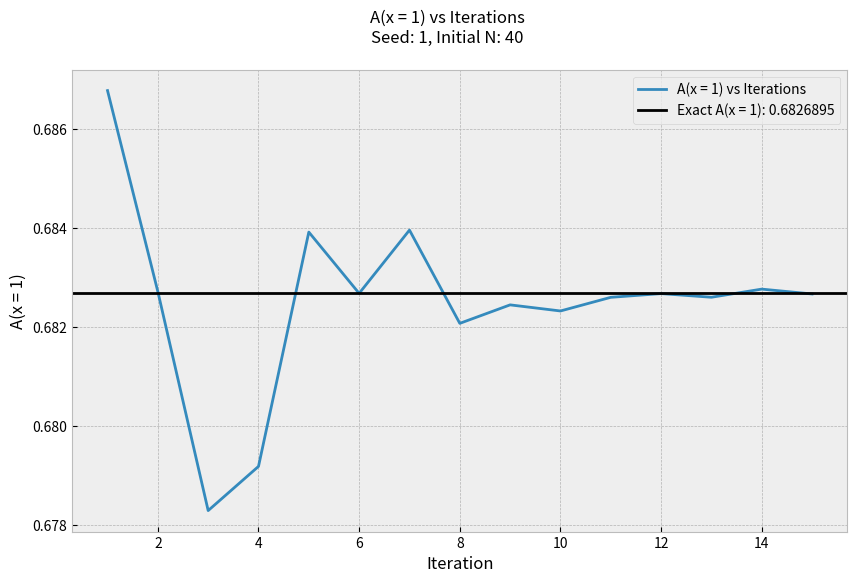

Source code (Python):
#%%
""" 
[redacted]
Course: UCD PHY 104B Computational Methods of Mathematical Physics
[redacted]
Date: Winter Quarter 2021
Textbook: Computational Methods in Physics and Engineering by Samuel S. M. Wong

Topic:
    Numerical Integration - The Monte Carlo Method
References:
    Chapter 2 Integration and Differentiation
    Section 2-1 Numerical integrations
    Section 2-5 Monte Carlo integration
    Box 2-4: Monte Carlo integration for normal probability function
Goal: 
    Follow Box 2-4, utilize the Monte Carlo Method to integrate the normal probability function (eq 2-35) from 0 to 1
    eq 2-35: A(x) = 1/(sqrt(2*pi)) integral exp(-t**2/2)dt from -inf to inf
    following: A(x=1) = sqrt(2/pi) integral exp(-t**2/2)dt from 0 to 1 = A_1 below
"""

#%% IMPORTING MODULES:
 
import random
import matplotlib.pyplot as plt
import numpy as np
plt.style.use("bmh")

#%% EXAMINING THE CONVERGENCE OF THE MONTE CARLO METHOD:
    
TOLERANCE = 10**-5
INITIAL_N = int(40)
N = int(40)
SEED = int(1)
random.seed(SEED)
N_list = []

A_1 = 0.6826895

MAX_IT = 15
ITERATIONS = np.arange(1, MAX_IT+1)

#defining the function we want to integrate, which is known as the normal probability function
def NPF(x):
    return np.sqrt(2/np.pi) * np.e**(-1/2*x**2)

#Want to put the values from NPF(x_rand) into an array to be summed eventually
def NPF_rand(rand, NPF_x):
    for i in rand:
        NPF_x.append(NPF(i))
        
NPF_MEANS = []        
for i in ITERATIONS:
    rand_x_0 = []
    rand_x_1 = []
    
    for j in range(N):
        rand_x_0.append(random.random())
        rand_x_1.append(random.random())
        
    NPF_0 = []
    NPF_1 = []    
    NPF_rand(rand_x_0, NPF_0)
    NPF_rand(rand_x_1, NPF_1)
    INTEGRANDS = [np.mean(NPF_0), np.mean(NPF_1)]
    
    print("Iteration: {}".format(str(i)))
    print("N: {}".format(str(N)))
    print("NPF 1: {}".format(str(INTEGRANDS[0])))
    print("NPF 2: {}".format(str(INTEGRANDS[1])))
     

    NPF_MEANS.append(np.mean(INTEGRANDS))
    
    if np.abs(INTEGRANDS[1]-INTEGRANDS[0]) > TOLERANCE:
       print("Mean of NPF Integrals: {}".format(NPF_MEANS[-1]))
       N_list.append(N)
       N *= 2
    else:
        print("A(x = 1): {}".format(NPF_MEANS[-1]))
        break
        
PCT_ERR = abs((NPF_MEANS[-1]-A_1)/A_1)
print("Percent Error: {}%".format(PCT_ERR*100))

#%% VISUALIZING THE CONVERGENCE OF THE MONTE CARLO METHOD:
    
monte_carlo_a = plt.figure(figsize = (10,6))
plt.plot(ITERATIONS[0:len(NPF_MEANS)], NPF_MEANS, label='A(x = 1) vs Iterations')
plt.axhline(A_1,color='k',label='Exact A(x = 1): {}'.format(A_1))
plt.suptitle('A(x = 1) vs Iterations\nSeed: {}, Initial N: {}'.format(str(SEED), str(INITIAL_N)))
plt.legend()
plt.xlabel('Iteration')
plt.ylabel('A(x = 1)')
plt.show()

#%% EXAMINING THE DISTRIBUTION OF THE RANDOMLY GENERATED VALUES:
    
"""
plt.figure()
plt.plot(np.arange(655360),rand_x_0)
plt.show
"""